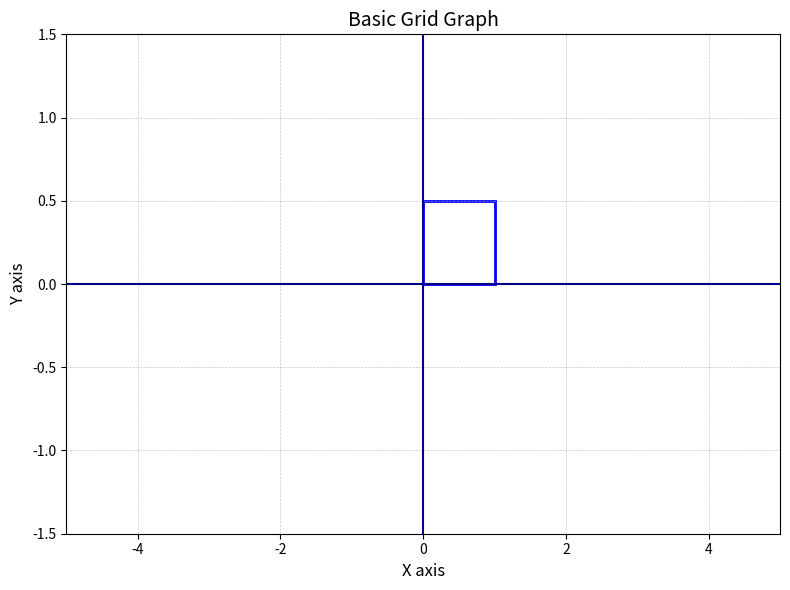

This figure's Python source:
"""Basic graph with x,y axes labeled using matplotlib."""

import matplotlib.pyplot as plt
import numpy as np
from matplotlib.patches import Rectangle

# Create sample data
x = np.linspace(0, 10, 100)
y = x * 0.15  # Simple linear replacement for sin(x)

# Create the plot
fig, ax = plt.subplots(figsize=(8, 6))

# Data generated but not plotted (line removed per user request)
# x and y are computed but intentionally not displayed

# Draw rectangle perimeter in blue with vertices at (0,0), (0,0.5), (1,0.5), (1,0)
rect = Rectangle((0, 0), 1, 0.5, edgecolor='blue', facecolor='none', linewidth=2)
ax.add_patch(rect)

# Label the axes
ax.set_xlabel('X axis', fontsize=12)
ax.set_ylabel('Y axis', fontsize=12)

# Add title
ax.set_title('Basic Grid Graph', fontsize=14)

# Add grid
ax.grid(True, which='both', linestyle='--', linewidth=0.5, alpha=0.7)

# Legend intentionally left empty since no plotted artists
# ax.legend()  # Removed: no artists to legendize

# Set axis limits with some margin
ax.set_xlim(-5, 5)
ax.set_ylim(-1.5, 1.5)

# Draw darker axis lines at x=0 (y-axis) and y=0 (x-axis)
ax.axvline(0, color='darkblue', linewidth=1.5)  # vertical line at x=0
ax.axhline(0, color='darkblue', linewidth=1.5)  # horizontal line at y=0

# Ensure equal aspect ratio is not forced so grid looks right
ax.set_aspect('auto')

# Save the figure
plt.tight_layout()
plt.savefig('basic_grid.png', dpi=150)
plt.show()
